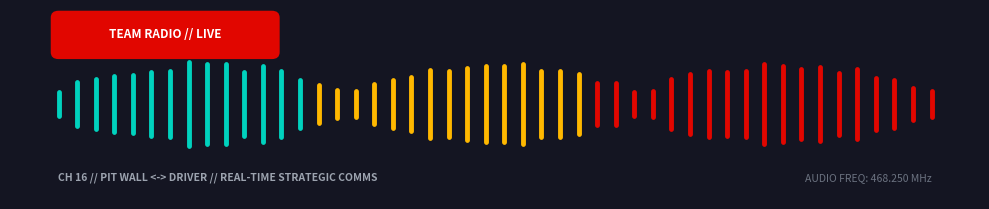

This figure's Python source:
"""
Generate an F1 Team Radio HUD / Audio Wave graphic for the live feed view
"""

import os
import matplotlib.pyplot as plt
import matplotlib.patches as patches
import numpy as np

os.makedirs("app/assets", exist_ok=True)

fig, ax = plt.subplots(figsize=(10, 2.2), facecolor="#141522")
ax.set_facecolor("#141522")

# Audio wave bars
n_bars = 48
x_bars = np.linspace(0.5, 9.5, n_bars)
np.random.seed(42)
heights = 0.2 + 0.6 * np.abs(np.sin(np.linspace(0, 3*np.pi, n_bars))) + 0.2 * np.random.rand(n_bars)

for x, h in zip(x_bars, heights):
    color = "#E10600" if x > 6.0 else ("#FFB800" if x > 3.0 else "#00D2BE")
    ax.plot([x, x], [1.1 - h/2, 1.1 + h/2], color=color, lw=3.5, solid_capstyle="round")

# Team Radio Label
badge = patches.FancyBboxPatch((0.5, 1.7), 2.2, 0.4, boxstyle="round,pad=0.08", facecolor="#E10600", edgecolor="none")
ax.add_patch(badge)
ax.text(1.6, 1.88, "TEAM RADIO // LIVE", color="#FFFFFF", fontsize=8.5, fontweight="bold", ha="center")

ax.text(0.5, 0.22, "CH 16 // PIT WALL <-> DRIVER // REAL-TIME STRATEGIC COMMS", color="#9CA3AF", fontsize=7.5, fontweight="bold")
ax.text(9.5, 0.22, "AUDIO FREQ: 468.250 MHz", color="#6B7280", fontsize=7.5, ha="right")

ax.set_xlim(0, 10)
ax.set_ylim(0, 2.2)
ax.axis("off")
plt.tight_layout()
out_path = "app/assets/f1_radio_comms.png"
plt.savefig(out_path, dpi=200, facecolor=fig.get_facecolor(), bbox_inches="tight")
plt.close()
print(f"Generated: {out_path}")
